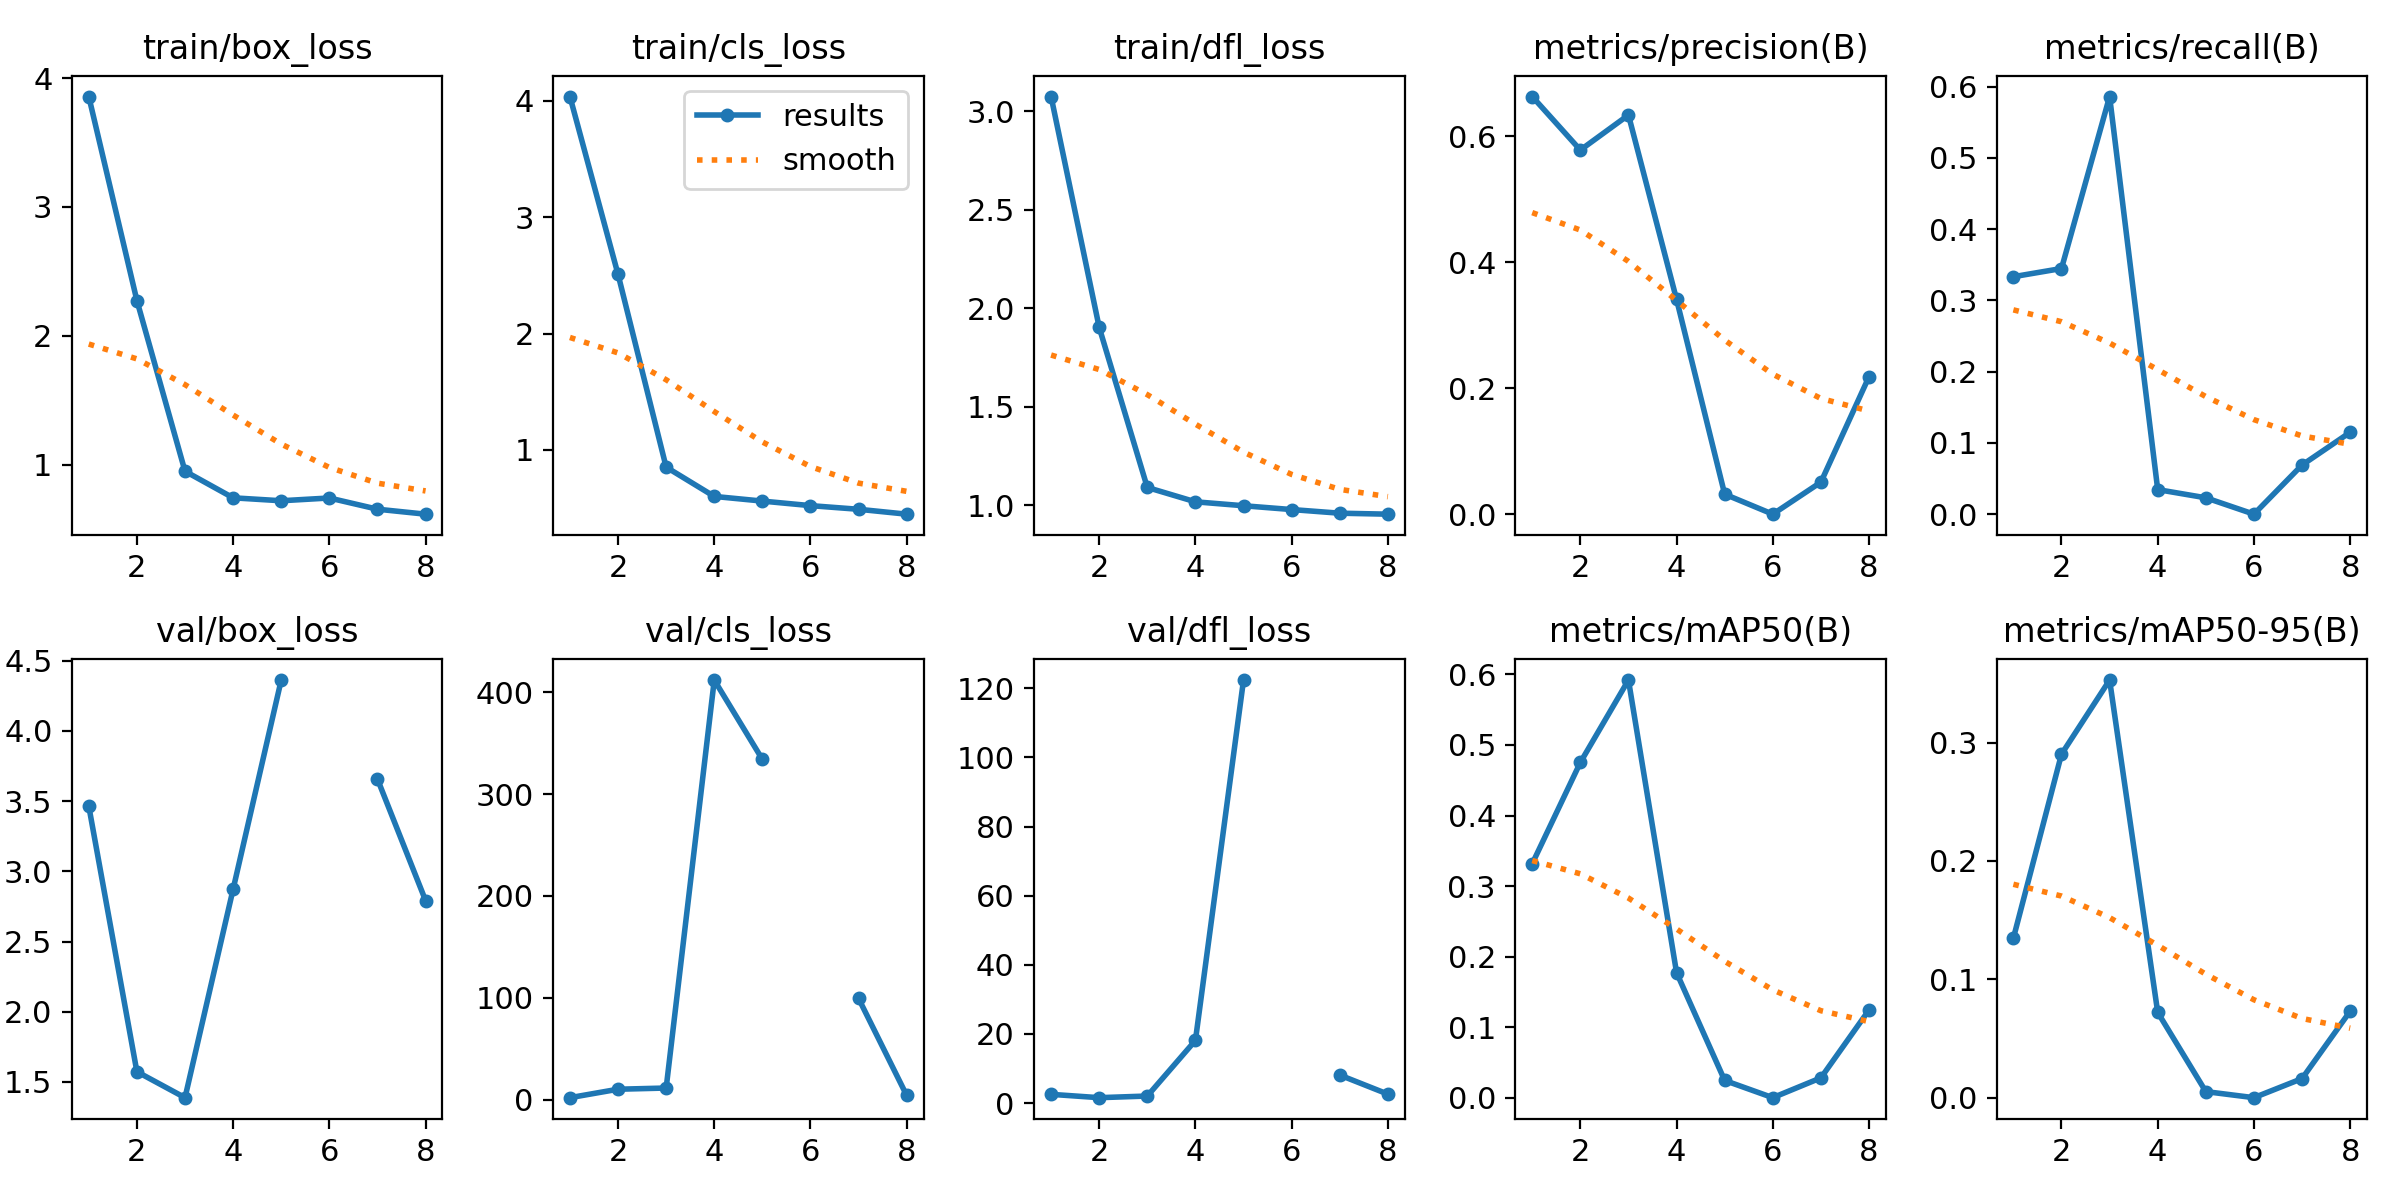

The file beside this chart, header and first rows:
epoch, time, train/box_loss, train/cls_loss, train/dfl_loss, metrics/precision(B), metrics/recall(B), metrics/mAP50(B), metrics/mAP50-95(B), val/box_loss, val/cls_loss, val/dfl_loss, lr/pg0, lr/pg1, lr/pg2
1, 5.836, 3.857, 4.036, 3.075, 0.6633, 0.3333, 0.3317, 0.1348, 3.464, 1.958, 2.512, 0.0001143, 0.0001143, 0.0001143
2, 8.92, 2.274, 2.508, 1.903, 0.5783, 0.3448, 0.4752, 0.2902, 1.573, 10.25, 1.547, 0.0002405, 0.0002405, 0.0002405
3, 12.91, 0.9498, 0.8522, 1.09, 0.6339, 0.5862, 0.592, 0.3528, 1.388, 11.42, 2.023, 0.0003642, 0.0003642, 0.0003642
4, 17.48, 0.7434, 0.6005, 1.017, 0.3411, 0.03448, 0.1772, 0.07206, 2.873, 411.9, 18.11, 0.0004853, 0.0004853, 0.0004853
5, 20.6, 0.7206, 0.5604, 0.9971, 0.03175, 0.02299, 0.02441, 0.00512, 4.363, 334, 122.4, 0.0006039, 0.0006039, 0.0006039
6, 24.33, 0.7421, 0.5213, 0.9777, 0, 0, 0, 0, nan, nan, nan, 0.0007199, 0.0007199, 0.0007199
7, 28.61, 0.6551, 0.4899, 0.9591, 0.05084, 0.06897, 0.02809, 0.01613, 3.657, 99.32, 8.09, 0.0008334, 0.0008334, 0.0008334
8, 32.27, 0.6165, 0.448, 0.9542, 0.2183, 0.1149, 0.1243, 0.07304, 2.792, 4.114, 2.573, 0.0009443, 0.0009443, 0.0009443
